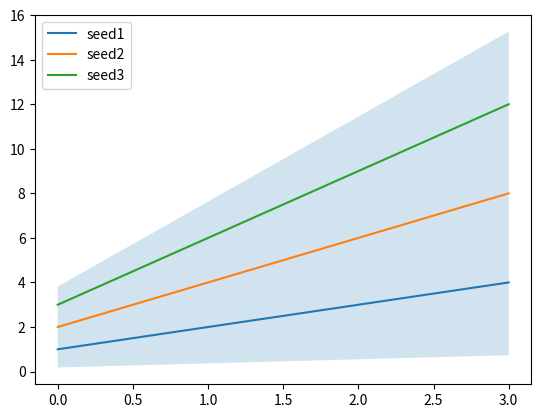

Here is the Python script that generated this plot:
import matplotlib.pyplot as plt
import numpy as np

def plot_with_std(data, labels):
    # Plot the data
    for i, d in enumerate(data):
        plt.plot(d, label=labels[i])

    # Compute the standard deviation
    std = np.std(data, axis=0)

    # Plot the standard deviation transparently behind the run lines
    plt.fill_between(range(len(std)), np.min(data, axis=0)-std, np.max(data, axis=0)+std, alpha=0.2) # alpha is the transparency
    plt.legend()
    plt.show()

data = [[1,2,3,4], [2,4,6,8], [3,6,9,12]]
labels = ['seed1','seed2','seed3']

plot_with_std(data, labels)
